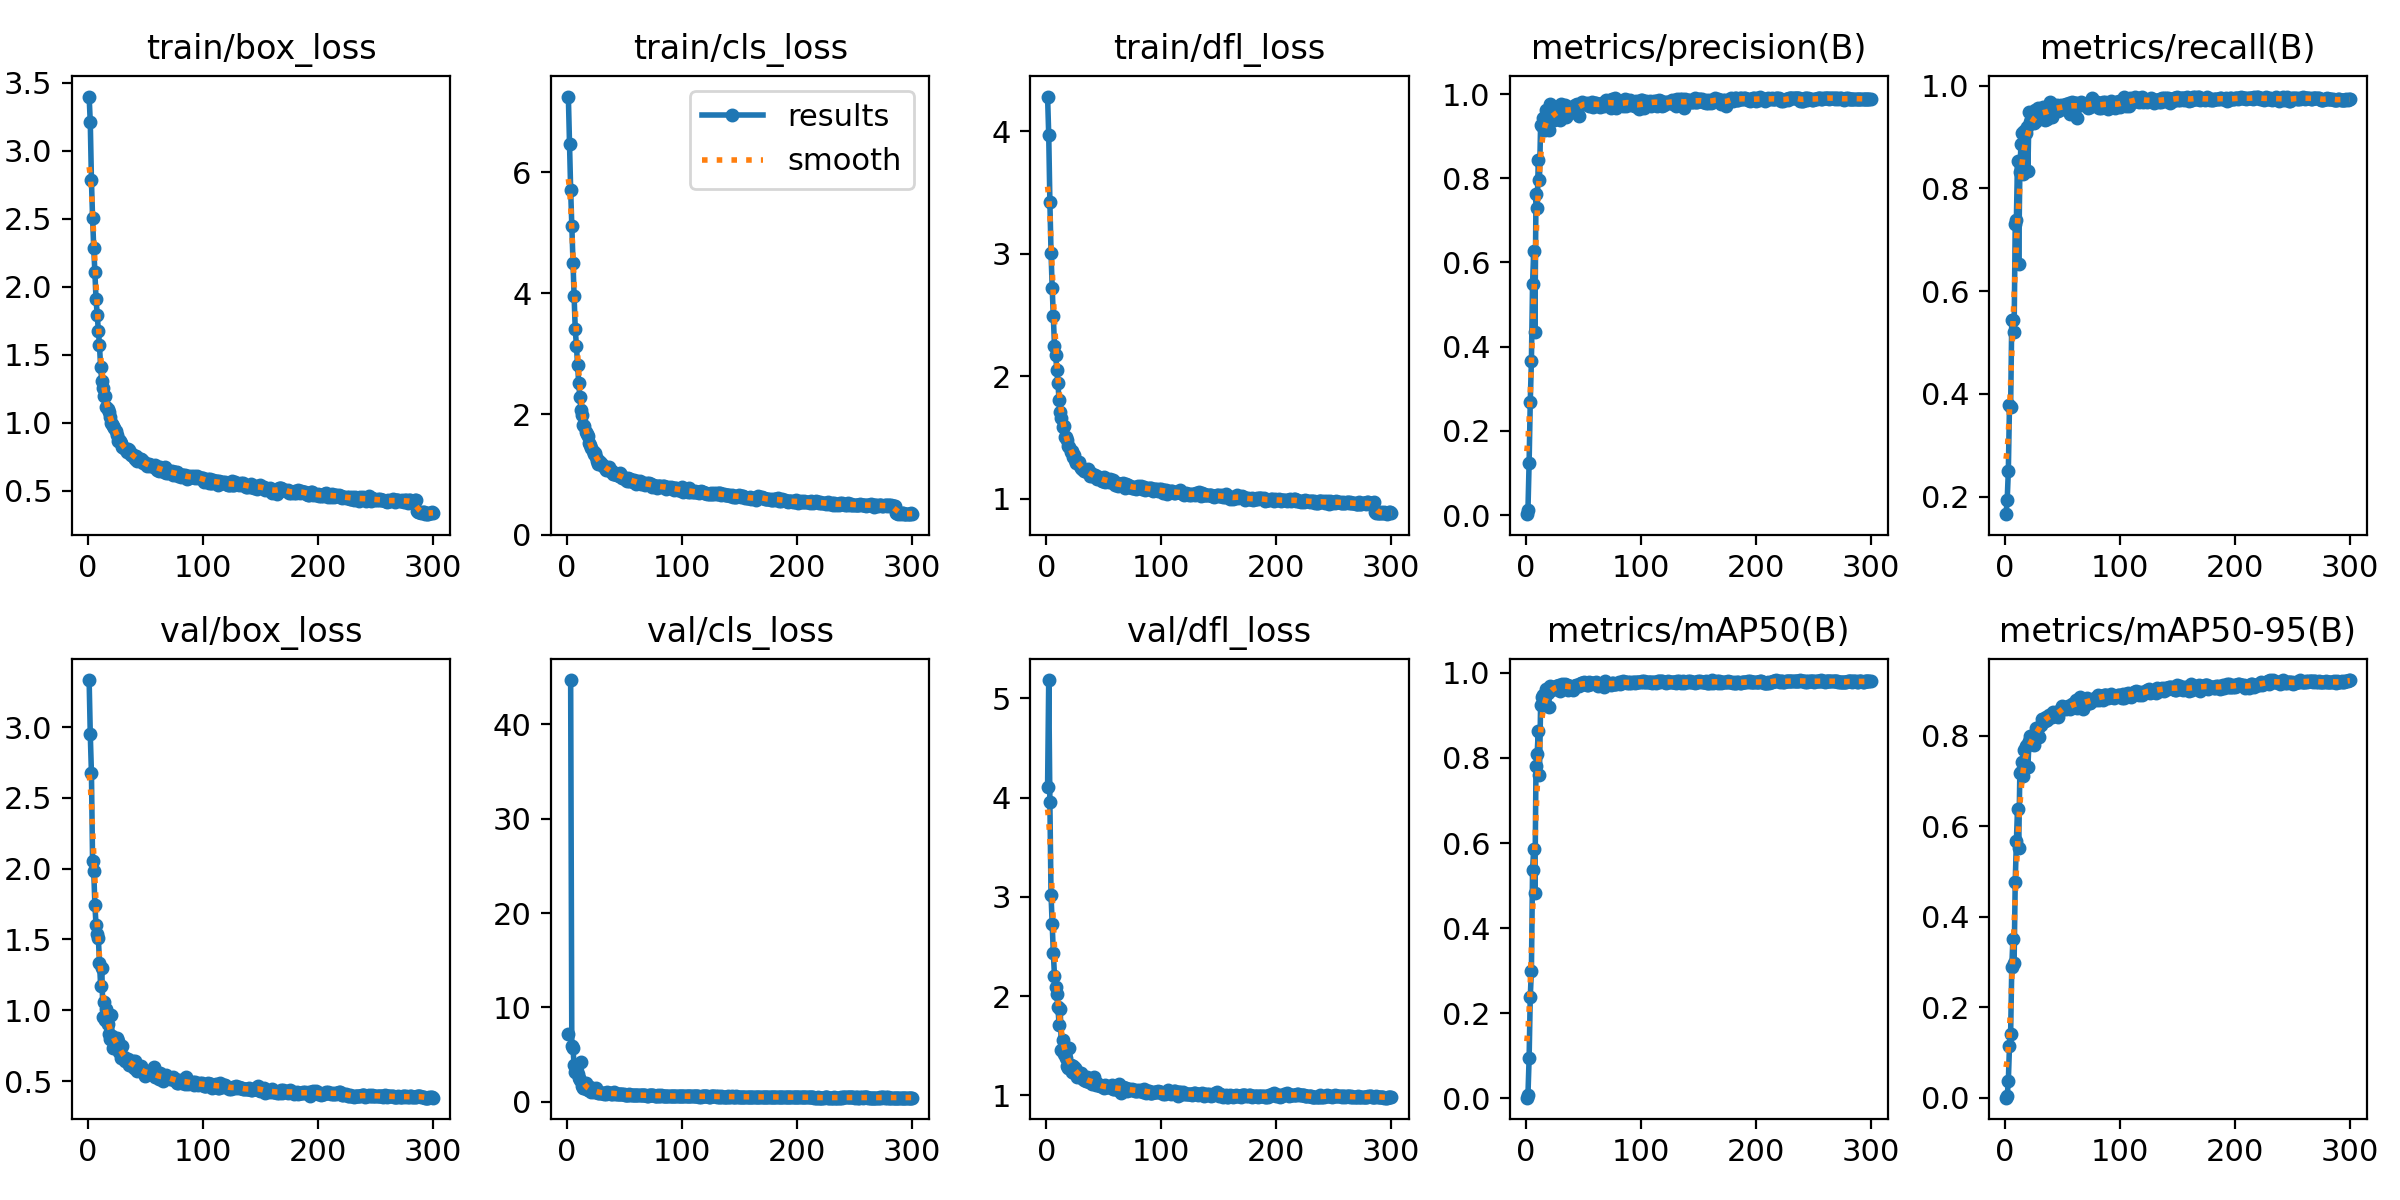

The file beside this chart, header and first rows:
epoch, train/box_loss, train/cls_loss, train/dfl_loss, metrics/precision(B), metrics/recall(B), metrics/mAP50(B), metrics/mAP50-95(B), val/box_loss, val/cls_loss, val/dfl_loss, lr/pg0, lr/pg1, lr/pg2
1, 3.398, 7.257, 4.284, 0.00221, 0.1658, 0.00162, 0.00052, 3.332, 7.167, 4.105, 0.0703, 0.0033, 0.0033
2, 3.208, 6.467, 3.966, 0.01256, 0.1929, 0.00849, 0.00334, 2.947, inf, 5.185, 0.0403, 0.006633, 0.006633
3, 2.783, 5.71, 3.422, 0.1238, 0.2497, 0.09376, 0.03736, 2.676, 44.68, 3.951, 0.0103, 0.009966, 0.009966
4, 2.505, 5.114, 3.009, 0.2686, 0.3775, 0.2384, 0.1147, 2.051, 5.903, 3.02, 0.009998, 0.009998, 0.009998
5, 2.285, 4.503, 2.723, 0.3661, 0.3751, 0.2999, 0.1411, 1.987, 5.706, 2.729, 0.009996, 0.009996, 0.009996
6, 2.106, 3.951, 2.491, 0.5486, 0.5439, 0.537, 0.2894, 1.746, 3.87, 2.433, 0.009993, 0.009993, 0.009993
7, 1.908, 3.401, 2.25, 0.6271, 0.5439, 0.5861, 0.3517, 1.601, 3.156, 2.204, 0.00999, 0.00999, 0.00999
8, 1.795, 3.134, 2.177, 0.4345, 0.5194, 0.4832, 0.2969, 1.538, 3.82, 2.087, 0.009987, 0.009987, 0.009987
9, 1.673, 2.814, 2.051, 0.7631, 0.7298, 0.7816, 0.4772, 1.51, 2.917, 2.025, 0.009983, 0.009983, 0.009983
10, 1.568, 2.508, 1.942, 0.7302, 0.7381, 0.8101, 0.5664, 1.334, 2.495, 1.888, 0.009978, 0.009978, 0.009978
11, 1.407, 2.284, 1.804, 0.8428, 0.8538, 0.8639, 0.6388, 1.172, 2.364, 1.709, 0.009973, 0.009973, 0.009973
12, 1.304, 2.059, 1.705, 0.796, 0.6529, 0.7605, 0.5508, 1.302, 4.18, 1.869, 0.009967, 0.009967, 0.009967
13, 1.258, 1.988, 1.658, 0.9261, 0.832, 0.9246, 0.7168, 0.9556, 1.728, 1.457, 0.009961, 0.009961, 0.009961
14, 1.198, 1.827, 1.582, 0.9247, 0.8865, 0.9428, 0.7189, 1.056, 1.487, 1.556, 0.009954, 0.009954, 0.009954
15, 1.197, 1.8, 1.591, 0.9437, 0.9067, 0.9485, 0.7425, 0.9312, 1.465, 1.416, 0.009947, 0.009947, 0.009947
16, 1.117, 1.699, 1.503, 0.9283, 0.8286, 0.9235, 0.7099, 1.006, 1.978, 1.474, 0.009939, 0.009939, 0.009939
17, 1.098, 1.667, 1.502, 0.9147, 0.9115, 0.9451, 0.7682, 0.9018, 1.41, 1.373, 0.009931, 0.009931, 0.009931
18, 1.078, 1.631, 1.481, 0.9614, 0.9073, 0.9611, 0.7771, 0.8347, 1.237, 1.293, 0.009922, 0.009922, 0.009922
19, 1.038, 1.526, 1.433, 0.9359, 0.9193, 0.9537, 0.7801, 0.799, 1.25, 1.276, 0.009912, 0.009912, 0.009912
20, 0.9995, 1.495, 1.419, 0.9148, 0.8342, 0.9188, 0.7301, 0.9663, 1.585, 1.476, 0.009902, 0.009902, 0.009902
21, 0.9889, 1.433, 1.379, 0.9764, 0.9493, 0.9698, 0.7885, 0.822, 1.072, 1.306, 0.009892, 0.009892, 0.009892
22, 0.9786, 1.397, 1.389, 0.9397, 0.9281, 0.9586, 0.7996, 0.7369, 1.148, 1.235, 0.009881, 0.009881, 0.009881
23, 0.9585, 1.336, 1.339, 0.9442, 0.9352, 0.9655, 0.7888, 0.79, 1.024, 1.299, 0.009869, 0.009869, 0.009869
24, 0.94, 1.353, 1.359, 0.9478, 0.9412, 0.9627, 0.7997, 0.7518, 1.208, 1.224, 0.009857, 0.009857, 0.009857
25, 0.911, 1.295, 1.32, 0.9392, 0.9262, 0.9627, 0.7791, 0.8037, 1.426, 1.276, 0.009845, 0.009845, 0.009845
26, 0.8648, 1.227, 1.293, 0.9522, 0.9528, 0.9689, 0.8009, 0.7835, 1.042, 1.26, 0.009831, 0.009831, 0.009831
27, 0.8715, 1.181, 1.297, 0.9696, 0.9311, 0.9685, 0.8176, 0.7035, 0.9425, 1.187, 0.009818, 0.009818, 0.009818
28, 0.8618, 1.226, 1.302, 0.9672, 0.9345, 0.9674, 0.8037, 0.7333, 0.9579, 1.214, 0.009803, 0.009803, 0.009803
29, 0.8531, 1.183, 1.27, 0.9605, 0.9558, 0.9711, 0.8176, 0.6647, 0.9195, 1.184, 0.009789, 0.009789, 0.009789
30, 0.8241, 1.161, 1.251, 0.9391, 0.9383, 0.9585, 0.7963, 0.7496, 0.984, 1.226, 0.009773, 0.009773, 0.009773
31, 0.8131, 1.134, 1.245, 0.9762, 0.9434, 0.966, 0.8229, 0.667, 0.9155, 1.187, 0.009758, 0.009758, 0.009758
32, 0.8067, 1.139, 1.243, 0.9649, 0.9526, 0.9736, 0.8362, 0.6448, 0.8683, 1.161, 0.009742, 0.009742, 0.009742
33, 0.8065, 1.11, 1.223, 0.9586, 0.9576, 0.9706, 0.8364, 0.6481, 0.9139, 1.15, 0.009725, 0.009725, 0.009725
34, 0.784, 1.075, 1.23, 0.9734, 0.9486, 0.9729, 0.8365, 0.6411, 0.8828, 1.141, 0.009707, 0.009707, 0.009707
35, 0.8034, 1.099, 1.219, 0.9463, 0.9333, 0.9687, 0.8319, 0.6598, 1.016, 1.187, 0.00969, 0.00969, 0.00969
36, 0.7958, 1.117, 1.239, 0.9673, 0.9535, 0.9717, 0.84, 0.6158, 0.9229, 1.141, 0.009671, 0.009671, 0.009671
37, 0.7631, 1.05, 1.213, 0.9533, 0.9341, 0.9606, 0.8352, 0.6257, 0.9366, 1.138, 0.009652, 0.009652, 0.009652
38, 0.7724, 1.051, 1.185, 0.9704, 0.96, 0.9696, 0.8449, 0.6113, 0.8551, 1.14, 0.009633, 0.009633, 0.009633
39, 0.7531, 1.05, 1.21, 0.9672, 0.9674, 0.9695, 0.8429, 0.6398, 0.8407, 1.158, 0.009613, 0.009613, 0.009613
40, 0.7489, 1.01, 1.182, 0.9597, 0.9469, 0.9651, 0.8441, 0.5953, 0.9564, 1.109, 0.009593, 0.009593, 0.009593
41, 0.7306, 1.001, 1.188, 0.9565, 0.9382, 0.9598, 0.8405, 0.6431, 1.027, 1.181, 0.009572, 0.009572, 0.009572
42, 0.7511, 1.006, 1.191, 0.9625, 0.9546, 0.9695, 0.8519, 0.6011, 0.8609, 1.126, 0.009551, 0.009551, 0.009551
43, 0.7178, 0.9913, 1.185, 0.9748, 0.9627, 0.9677, 0.8456, 0.5725, 0.7888, 1.101, 0.009529, 0.009529, 0.009529
44, 0.7271, 0.9866, 1.164, 0.9573, 0.9554, 0.972, 0.8458, 0.5798, 0.8149, 1.123, 0.009507, 0.009507, 0.009507
45, 0.7304, 0.9774, 1.171, 0.9766, 0.9626, 0.9711, 0.8464, 0.5848, 0.8109, 1.104, 0.009484, 0.009484, 0.009484
46, 0.7299, 1.016, 1.175, 0.947, 0.9505, 0.9681, 0.8409, 0.6089, 0.8844, 1.108, 0.009461, 0.009461, 0.009461
47, 0.7258, 0.992, 1.171, 0.9775, 0.9548, 0.9745, 0.851, 0.5735, 0.7928, 1.095, 0.009437, 0.009437, 0.009437
48, 0.7002, 0.9457, 1.147, 0.9755, 0.9545, 0.9753, 0.8564, 0.5665, 0.8174, 1.094, 0.009413, 0.009413, 0.009413
49, 0.7069, 0.9405, 1.145, 0.9812, 0.9619, 0.9763, 0.8578, 0.5605, 0.7836, 1.085, 0.009388, 0.009388, 0.009388
50, 0.7041, 0.9469, 1.175, 0.9778, 0.9547, 0.9742, 0.8653, 0.5378, 0.7339, 1.07, 0.009362, 0.009362, 0.009362
51, 0.6785, 0.9045, 1.139, 0.9765, 0.9628, 0.9782, 0.8617, 0.5716, 0.7266, 1.104, 0.009337, 0.009337, 0.009337
52, 0.6859, 0.8988, 1.143, 0.9757, 0.9615, 0.9729, 0.8619, 0.5625, 0.7575, 1.079, 0.009311, 0.009311, 0.009311
53, 0.6948, 0.9428, 1.163, 0.9783, 0.9631, 0.9704, 0.8583, 0.5626, 0.7338, 1.085, 0.009284, 0.009284, 0.009284
54, 0.678, 0.8986, 1.137, 0.9755, 0.9514, 0.9717, 0.8617, 0.5524, 0.7897, 1.082, 0.009257, 0.009257, 0.009257
55, 0.6888, 0.9225, 1.157, 0.9726, 0.9625, 0.9795, 0.8654, 0.5595, 0.7257, 1.079, 0.009229, 0.009229, 0.009229
56, 0.6843, 0.9072, 1.136, 0.9764, 0.9657, 0.9768, 0.8617, 0.5528, 0.74, 1.084, 0.009201, 0.009201, 0.009201
57, 0.6709, 0.8789, 1.134, 0.9758, 0.945, 0.9744, 0.8576, 0.598, 0.758, 1.104, 0.009173, 0.009173, 0.009173
58, 0.6854, 0.9087, 1.149, 0.9809, 0.9677, 0.9768, 0.8687, 0.5283, 0.72, 1.068, 0.009144, 0.009144, 0.009144
59, 0.6701, 0.8712, 1.129, 0.9695, 0.9628, 0.9756, 0.8673, 0.5351, 0.7287, 1.066, 0.009115, 0.009115, 0.009115
60, 0.6518, 0.8388, 1.113, 0.9793, 0.9636, 0.977, 0.8715, 0.5395, 0.7272, 1.07, 0.009085, 0.009085, 0.009085
... 240 more rows
